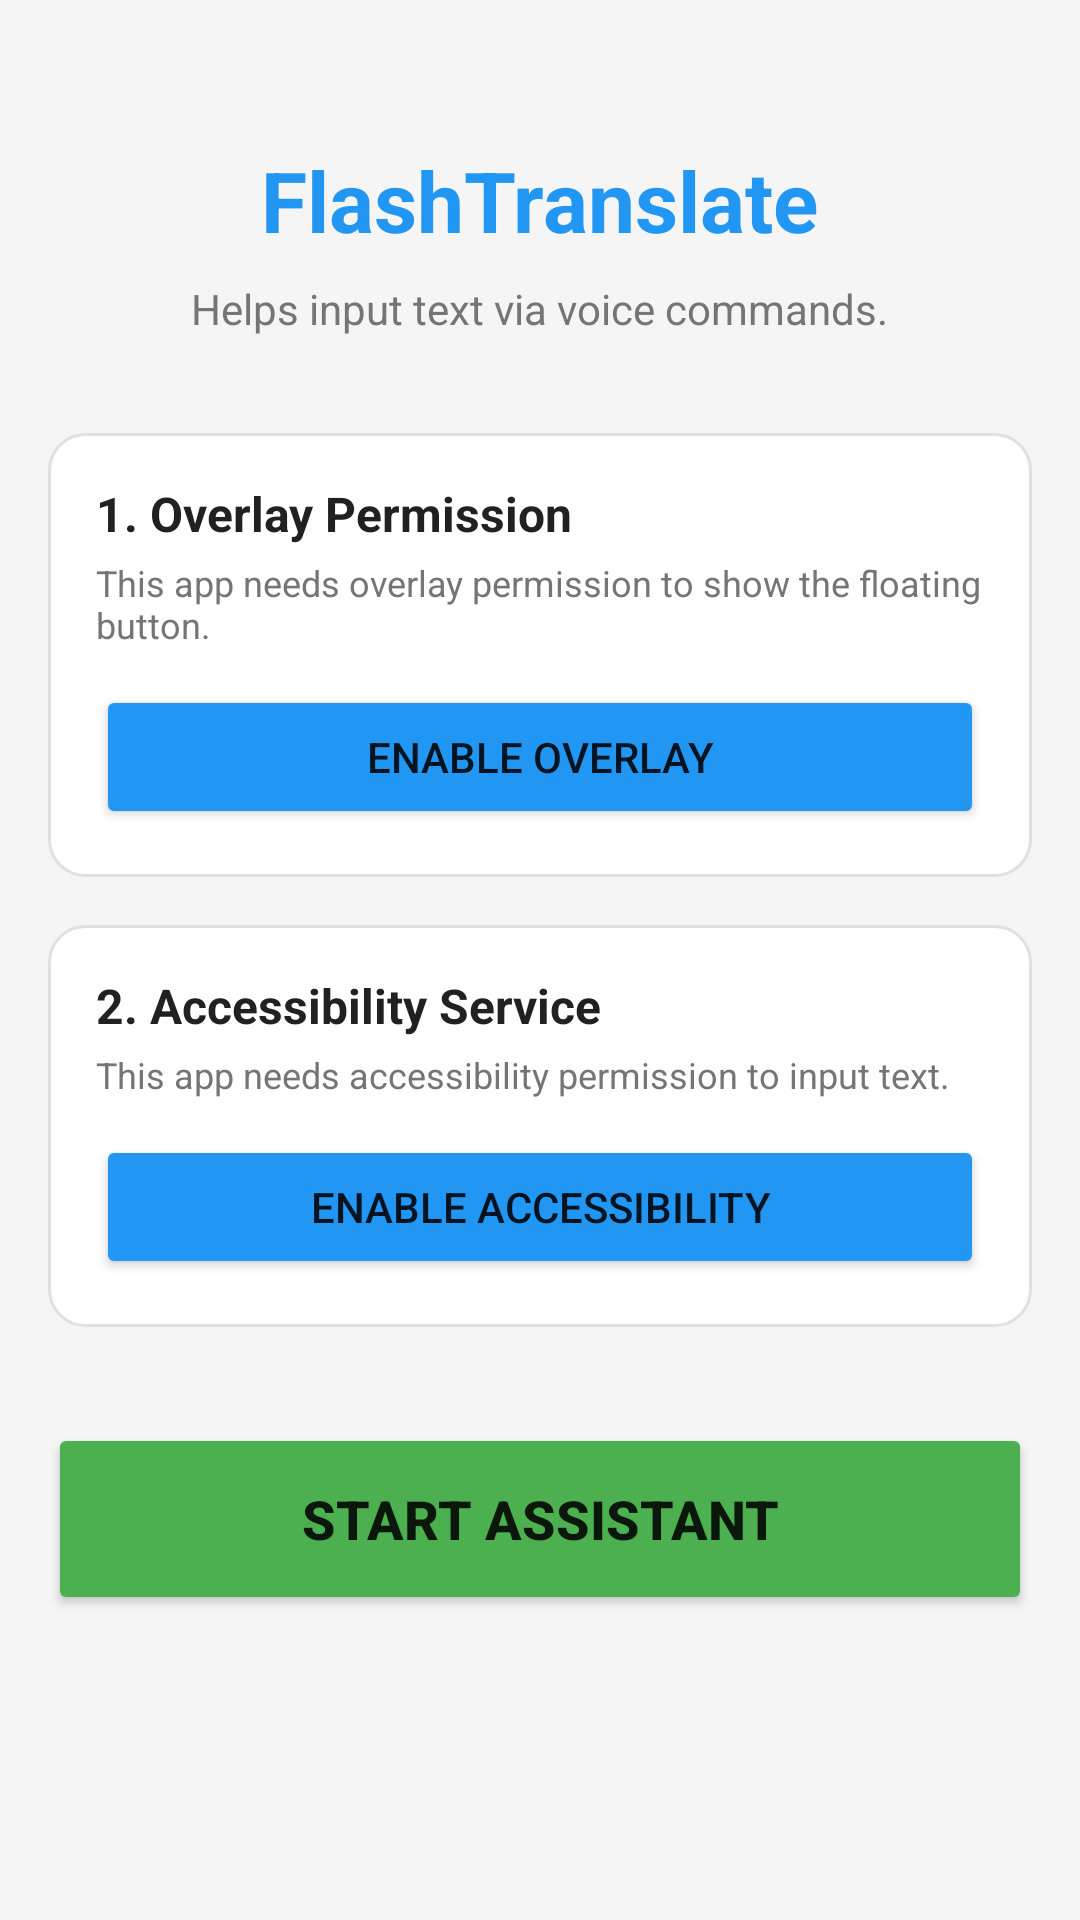

Android layout source for this screen:
<!-- AndroidManifest.xml: application theme Theme.FlashTranslate -->
<!-- res/layout/activity_main.xml -->
<?xml version="1.0" encoding="utf-8"?>
<ScrollView xmlns:android="http://schemas.android.com/apk/res/android"
    android:layout_width="match_parent"
    android:layout_height="match_parent"
    android:background="@color/background_light"
    android:padding="16dp">

    <LinearLayout
        android:layout_width="match_parent"
        android:layout_height="wrap_content"
        android:orientation="vertical"
        android:gravity="center_horizontal">

        
        <TextView
            android:layout_width="wrap_content"
            android:layout_height="wrap_content"
            android:text="@string/app_name"
            android:textSize="28sp"
            android:textStyle="bold"
            android:textColor="@color/primary"
            android:layout_marginTop="32dp"
            android:layout_marginBottom="8dp"/>

        <TextView
            android:layout_width="wrap_content"
            android:layout_height="wrap_content"
            android:text="@string/accessibility_service_description"
            android:textSize="14sp"
            android:textColor="@color/text_secondary"
            android:gravity="center"
            android:layout_marginBottom="32dp"/>

        
        <LinearLayout
            android:layout_width="match_parent"
            android:layout_height="wrap_content"
            android:orientation="vertical"
            android:background="@drawable/bg_card"
            android:padding="16dp"
            android:layout_marginBottom="16dp">

            <LinearLayout
                android:layout_width="match_parent"
                android:layout_height="wrap_content"
                android:orientation="horizontal"
                android:gravity="center_vertical">
                
                <TextView
                    android:layout_width="0dp"
                    android:layout_height="wrap_content"
                    android:layout_weight="1"
                    android:text="1. Overlay Permission"
                    android:textStyle="bold"
                    android:textSize="16sp"
                    android:textColor="@color/text_primary"/>

                <ImageView
                    android:id="@+id/img_check_overlay"
                    android:layout_width="24dp"
                    android:layout_height="24dp"
                    android:src="@android:drawable/checkbox_on_background"
                    android:tint="@color/success"
                    android:visibility="gone"/>
            </LinearLayout>

            <TextView
                android:layout_width="match_parent"
                android:layout_height="wrap_content"
                android:text="@string/overlay_permission_desc"
                android:textColor="@color/text_secondary"
                android:textSize="12sp"
                android:layout_marginTop="4dp"
                android:layout_marginBottom="12dp"/>

            <Button
                android:id="@+id/btn_permission_overlay"
                android:layout_width="match_parent"
                android:layout_height="wrap_content"
                android:text="Enable Overlay"
                android:backgroundTint="@color/primary"/>
        </LinearLayout>

        
        <LinearLayout
            android:layout_width="match_parent"
            android:layout_height="wrap_content"
            android:orientation="vertical"
            android:background="@drawable/bg_card"
            android:padding="16dp"
            android:layout_marginBottom="16dp">

            <LinearLayout
                android:layout_width="match_parent"
                android:layout_height="wrap_content"
                android:orientation="horizontal"
                android:gravity="center_vertical">

                <TextView
                    android:layout_width="0dp"
                    android:layout_height="wrap_content"
                    android:layout_weight="1"
                    android:text="2. Accessibility Service"
                    android:textStyle="bold"
                    android:textSize="16sp"
                    android:textColor="@color/text_primary"/>

                <ImageView
                    android:id="@+id/img_check_accessibility"
                    android:layout_width="24dp"
                    android:layout_height="24dp"
                    android:src="@android:drawable/checkbox_on_background"
                    android:tint="@color/success"
                    android:visibility="gone"/>
            </LinearLayout>

            <TextView
                android:layout_width="match_parent"
                android:layout_height="wrap_content"
                android:text="@string/accessibility_permission_desc"
                android:textColor="@color/text_secondary"
                android:textSize="12sp"
                android:layout_marginTop="4dp"
                android:layout_marginBottom="12dp"/>

            <Button
                android:id="@+id/btn_permission_accessibility"
                android:layout_width="match_parent"
                android:layout_height="wrap_content"
                android:text="Enable Accessibility"
                android:backgroundTint="@color/primary"/>
        </LinearLayout>

        
        <Button
            android:id="@+id/btn_start_service"
            android:layout_width="match_parent"
            android:layout_height="64dp"
            android:text="Start Assistant"
            android:textSize="18sp"
            android:textStyle="bold"
            android:backgroundTint="@color/success"
            android:layout_marginTop="16dp"
            android:elevation="4dp"/>

    </LinearLayout>
</ScrollView>
<!-- resources referenced by this layout -->
<resources>
  <color name="background_light">#F5F5F5</color>
  <color name="primary">#2196F3</color>
  <color name="success">#4CAF50</color>
  <color name="text_primary">#212121</color>
  <color name="text_secondary">#757575</color>
  <!-- drawable bg_card (drawable) -->
  <?xml version="1.0" encoding="utf-8"?>
  <shape xmlns:android="http://schemas.android.com/apk/res/android" android:shape="rectangle">
      <solid android:color="@color/white" />
      <corners android:radius="12dp" />
      <stroke android:width="1dp" android:color="#E0E0E0"/>
  </shape>
  <string name="accessibility_permission_desc">This app needs accessibility permission to input text.</string>
  <string name="accessibility_service_description">Helps input text via voice commands.</string>
  <string name="app_name">FlashTranslate</string>
  <string name="overlay_permission_desc">This app needs overlay permission to show the floating button.</string>
  <style name="Theme.FlashTranslate" parent="Theme.MaterialComponents.DayNight.NoActionBar">
          <item name="colorPrimary">@color/primary</item>
          <item name="colorPrimaryVariant">@color/primary_dark</item>
          <item name="colorOnPrimary">@color/white</item>
          <item name="colorSecondary">@color/accent</item>
          <item name="colorSecondaryVariant">@color/accent</item>
          <item name="colorOnSecondary">@color/white</item>
          <item name="android:statusBarColor">@color/primary_dark</item>
      </style>
  <color name="white">#FFFFFFFF</color>
  <color name="primary_dark">#1976D2</color>
  <color name="accent">#FF4081</color>
</resources>
